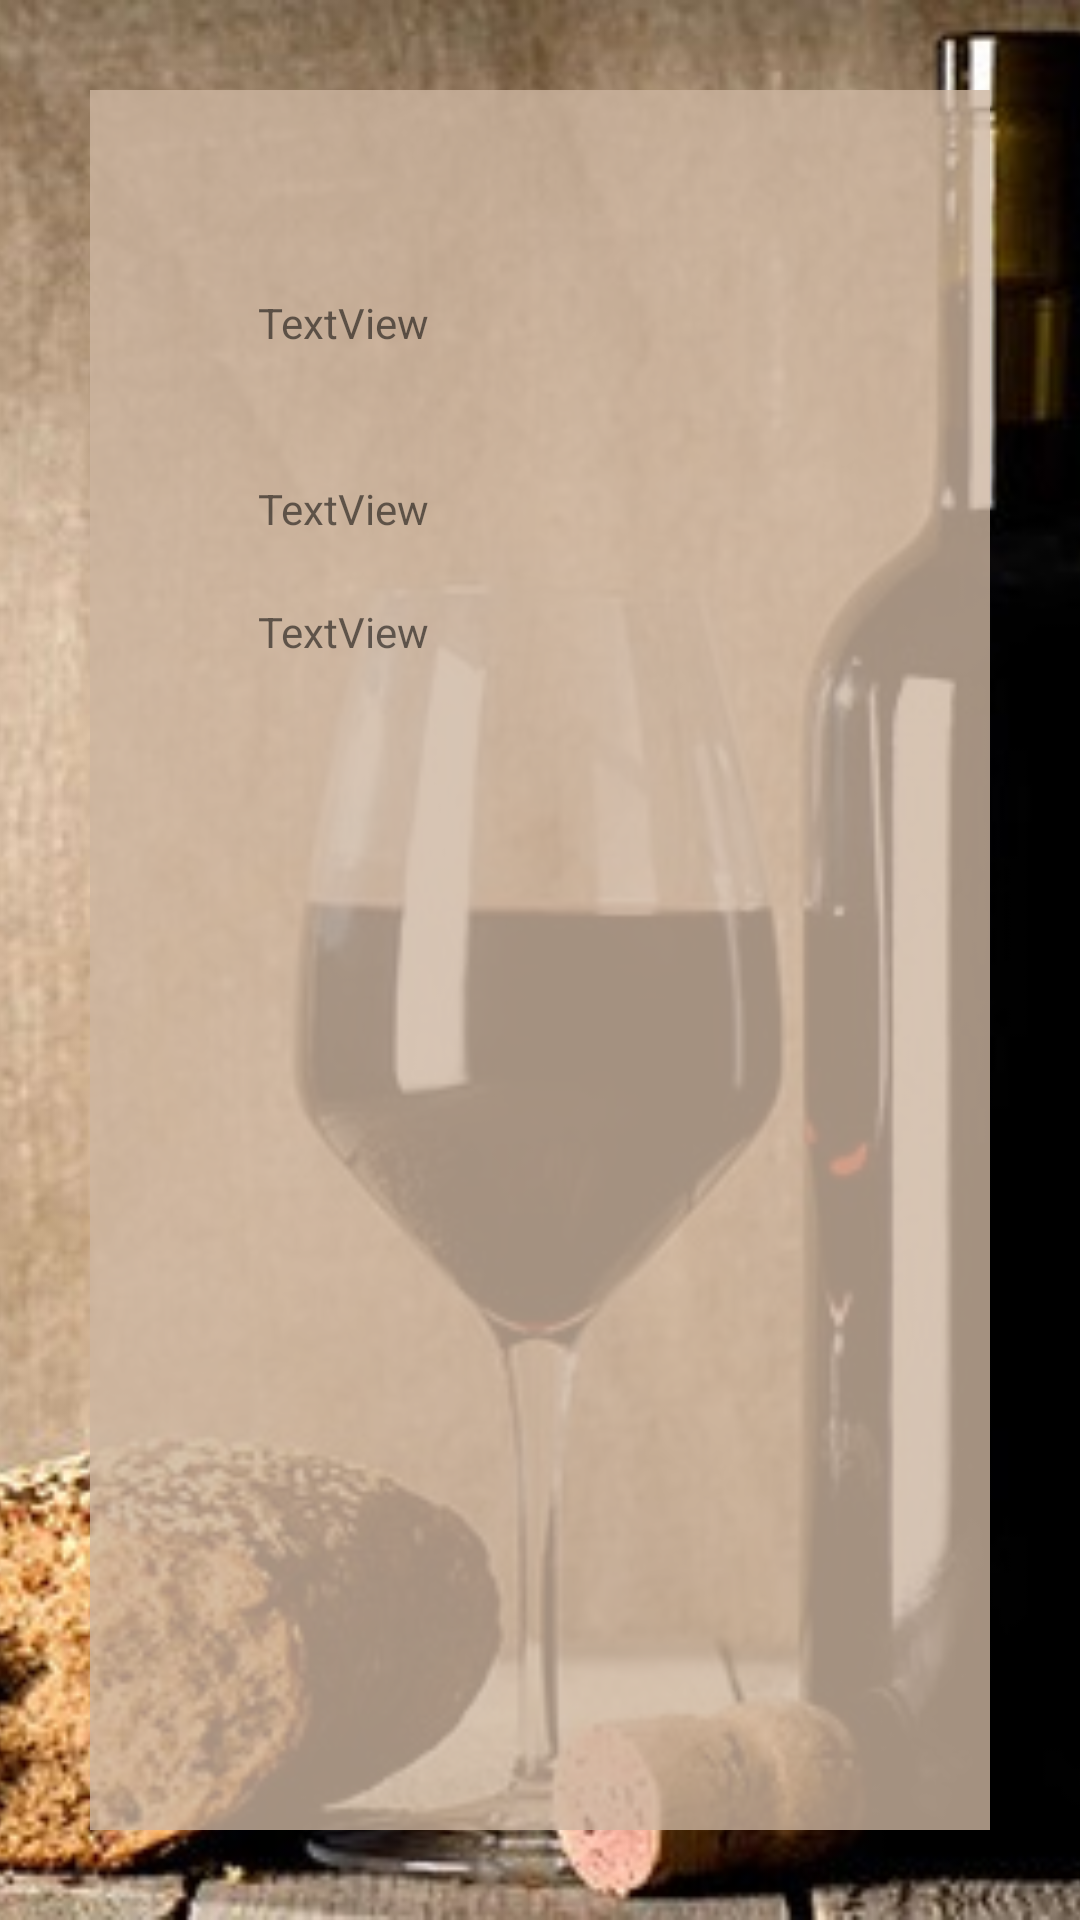

Reconstruct the res/layout file that produces this screen, plus the resources it refers to.
<!-- AndroidManifest.xml: application theme Theme.AppCompat.Light.NoActionBar -->
<!-- res/layout/activity_event_detail.xml -->
<?xml version="1.0" encoding="utf-8"?>
<android.support.constraint.ConstraintLayout xmlns:android="http://schemas.android.com/apk/res/android"
    xmlns:app="http://schemas.android.com/apk/res-auto"
    xmlns:tools="http://schemas.android.com/tools"
    android:layout_width="match_parent"
    android:layout_height="match_parent">

    <FrameLayout
        android:id="@+id/content_member"
        android:layout_width="0dp"
        android:layout_height="0dp"
        app:layout_constraintBottom_toBottomOf="parent"
        app:layout_constraintEnd_toEndOf="parent"
        app:layout_constraintHorizontal_bias="1.0"
        app:layout_constraintStart_toStartOf="parent"
        app:layout_constraintTop_toTopOf="parent"
        app:layout_constraintVertical_bias="1.0">

        <ImageView
            android:id="@+id/background"
            android:layout_width="match_parent"
            android:layout_height="match_parent"
            android:contentDescription="@string/description_background"
            android:scaleType="centerCrop"
            android:src="@drawable/wine_start_background_cropped" />

        <RelativeLayout
            android:id="@+id/text_layout"
            android:layout_width="match_parent"
            android:layout_height="match_parent"
            android:layout_margin="30dp"
            android:background="@color/light_brown_trans">


            <TextView
                android:id="@+id/nameTextView"
                android:layout_width="wrap_content"
                android:layout_height="wrap_content"
                android:layout_alignParentStart="true"
                android:layout_alignParentLeft="true"
                android:layout_alignParentTop="true"
                android:layout_marginStart="56dp"
                android:layout_marginLeft="56dp"
                android:layout_marginTop="68dp"
                android:text="TextView" />

            <TextView
                android:id="@+id/dateTextView"
                android:layout_width="wrap_content"
                android:layout_height="wrap_content"
                android:layout_alignLeft="@+id/nameTextView"
                android:layout_alignParentTop="true"
                android:layout_marginTop="130dp"
                android:text="TextView" />

            <TextView
                android:id="@+id/placesTextView"
                android:layout_width="wrap_content"
                android:layout_height="wrap_content"
                android:layout_alignLeft="@+id/nameTextView"
                android:layout_alignParentTop="true"
                android:layout_marginTop="171dp"
                android:text="TextView" />
        </RelativeLayout>
    </FrameLayout>
</android.support.constraint.ConstraintLayout>
<!-- resources referenced by this layout -->
<resources>
  <color name="light_brown_trans">#CCCDB6A0</color>
  <!-- drawable wine_start_background_cropped: jpg bitmap (drawable, 54100 bytes) -->
  <string name="description_background">Background image of wine</string>
</resources>
